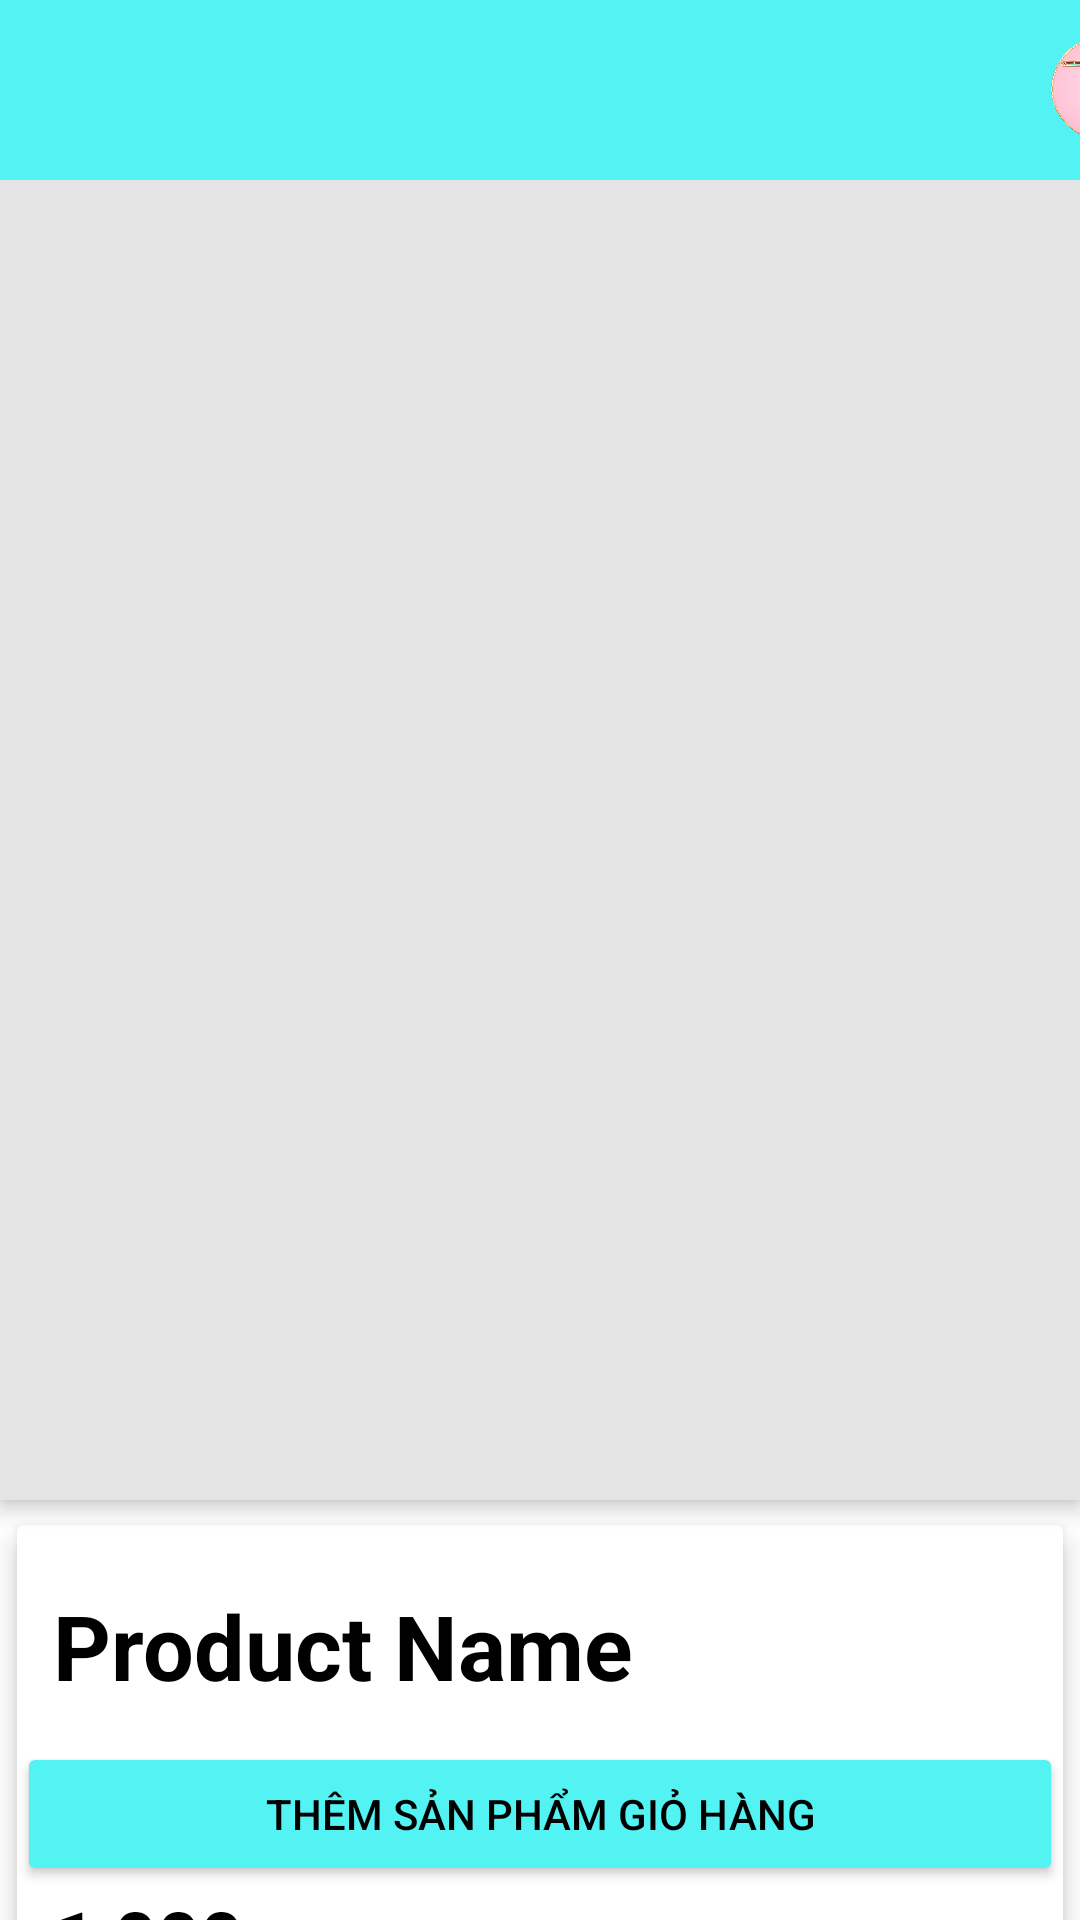

Write the Android layout XML for this screen, with the resource values it uses.
<!-- AndroidManifest.xml: application theme Theme.Editandroid -->
<!-- res/layout/activity_product_detail.xml -->
<?xml version="1.0" encoding="utf-8"?>
<androidx.coordinatorlayout.widget.CoordinatorLayout xmlns:android="http://schemas.android.com/apk/res/android"
    xmlns:app="http://schemas.android.com/apk/res-auto"
    xmlns:tools="http://schemas.android.com/tools"
    android:layout_width="match_parent"
    android:layout_height="match_parent"
    tools:context=".Product_detail_activity">

    <com.google.android.material.appbar.AppBarLayout
        android:id="@+id/app_bar_layout"
        android:layout_width="match_parent"
        android:layout_height="wrap_content"

        android:fitsSystemWindows="true">

            <com.google.android.material.appbar.CollapsingToolbarLayout
                android:id="@+id/collapsing"
                android:layout_width="match_parent"
                android:layout_height="500dp"
                android:fitsSystemWindows="true"
                app:contentScrim="#0e0d0e"
                app:expandedTitleTextAppearance="@android:color/transparent"
                app:layout_scrollFlags="scroll">

                <ImageView
                    android:id="@+id/img_product"
                    android:layout_width="match_parent"
                    android:layout_height="match_parent"
                    android:background="#E4E4E4"
                    android:contentDescription="null"
                    app:layout_collapseMode="parallax" />

                <RelativeLayout
                    android:layout_width="wrap_content"
                    android:layout_height="wrap_content">

                    <Toolbar
                        android:id="@+id/toolbar"
                        android:layout_width="match_parent"
                        android:layout_height="60dp"
                        android:background="@color/bg_screen4"
                        app:layout_collapseMode="parallax"
                        tools:ignore="NewApi">

                        <ImageView
                            android:id="@+id/showCart"
                            android:layout_width="35dp"
                            android:layout_height="35dp"
                            android:layout_marginLeft="350dp"
                            android:backgroundTint="@color/bg_screen1"
                            android:src="@drawable/cart">

                        </ImageView>
                    </Toolbar>

                    <ImageView
                        android:id="@+id/arrow_back"
                        android:layout_width="wrap_content"
                        android:layout_height="59dp"
                        android:foregroundGravity="center"
                        android:src="@drawable/ic_arrow_back"
                        tools:ignore="InvalidId" />
                </RelativeLayout>
            </com.google.android.material.appbar.CollapsingToolbarLayout>


    </com.google.android.material.appbar.AppBarLayout>

    
    
    
    
    
    
    
    
    
    
    

    <androidx.core.widget.NestedScrollView
        android:id="@+id/nestedScrollView"
        android:clipToPadding="false"
        android:layout_width="match_parent"
        android:layout_height="match_parent"
        app:layout_behavior="@string/appbar_scrolling_view_behavior">
        <LinearLayout
            android:orientation="vertical"
            android:layout_width="match_parent"
            android:layout_height="wrap_content">
            <androidx.cardview.widget.CardView
                android:layout_width="match_parent"
                android:layout_height="wrap_content"
                app:cardElevation="5dp"
                app:cardUseCompatPadding="true">
                <LinearLayout
                    android:orientation="vertical"
                    android:layout_width="match_parent"
                    android:layout_height="wrap_content">
                    <TextView
                        android:id="@+id/product_name"
                        android:layout_marginTop="8dp"
                        android:padding="12dp"
                        android:text="Product Name"
                        android:textColor="@android:color/black"
                        android:textSize="30sp"
                        android:textStyle="bold"
                        android:layout_width="wrap_content"
                        android:layout_height="wrap_content"/>

                    <Button
                        android:id="@+id/btnthemvaogiohang"
                        android:layout_width="match_parent"
                        android:layout_height="match_parent"
                        android:backgroundTint="@color/bg_screen4"
                        android:textColor="@color/black"
                        android:text="Thêm sản phẩm giỏ hàng">

                    </Button>
                    <LinearLayout
                        android:id="@+id/layout_price"
                        android:orientation="horizontal"
                        android:layout_width="match_parent"
                        android:layout_height="wrap_content">


                        <TextView
                            android:id="@+id/product_price"
                            android:text="1,000"
                            android:textColor="@android:color/black"
                            android:textSize="25dp"
                            android:textStyle="bold"
                            android:layout_marginLeft="12dp"
                            android:layout_width="100dp"
                            android:layout_weight="9"
                            android:layout_height="wrap_content"/>
                    </LinearLayout>
                    <LinearLayout
                        android:layout_marginLeft="12dp"
                        android:layout_width="130dp"
                        android:layout_height="40dp"
                        android:orientation="horizontal"
                        android:background="@android:color/white">

                        <Button
                            android:id="@+id/decrement"
                            android:layout_width="30dp"
                            android:layout_height="match_parent"
                            android:background="@null"
                            android:backgroundTint="#E4E0E0"
                            android:padding="0dp"
                            android:text="-"
                            android:textColor="@android:color/black"
                            android:textSize="25dp" />

                        <TextView
                            android:layout_width="70dp"
                            android:background="@android:color/white"
                            android:layout_height="match_parent"
                            android:text="1"
                            android:textColor="@android:color/black"
                            android:inputType="number"
                            android:id="@+id/display"
                            android:gravity="center"
                            />

                        <Button
                            android:id="@+id/increment"
                            android:layout_width="30dp"
                            android:layout_height="match_parent"
                            android:background="@null"
                            android:backgroundTint="#FFE4E0E0"
                            android:padding="0dp"
                            android:text="+"
                            android:textColor="@android:color/black"
                            android:textSize="25sp" />
                    </LinearLayout>
                    <RatingBar
                        android:layout_marginLeft="50dp"
                        android:layout_marginBottom="20dp"
                        android:numStars="5"
                        android:layout_marginTop="20dp"
                        android:layout_height="wrap_content"
                        android:layout_width="wrap_content"
                        android:id="@+id/ratingBar21"
                        android:scaleX="2"
                        android:scaleY="2"
                        android:rating="3.5"
                        style="?android:attr/ratingBarStyleSmall"
                        android:stepSize="0.1" />

                </LinearLayout>
            </androidx.cardview.widget.CardView>
            <androidx.cardview.widget.CardView
                app:cardElevation="5dp"
                app:cardUseCompatPadding="true"
                android:layout_width="match_parent"
                android:layout_height="wrap_content">
                <TextView
                    android:id="@+id/product_description"
                    android:layout_marginTop="12dp"
                    android:lineSpacingMultiplier="1.5"
                    android:padding="12dp"
                    android:text="Description"
                    android:textColor="@android:color/black"
                    android:textSize="25sp"
                    android:layout_width="wrap_content"
                    android:layout_height="wrap_content"/>

            </androidx.cardview.widget.CardView>
        </LinearLayout>
    </androidx.core.widget.NestedScrollView>

</androidx.coordinatorlayout.widget.CoordinatorLayout>
<!-- resources referenced by this layout -->
<resources>
  <color name="bg_screen1">#E1FFA6DB</color>
  <color name="bg_screen4">#53F3F3</color>
  <color name="black">#FF000000</color>
  <!-- drawable cart: png bitmap (drawable-hdpi, 942750 bytes) -->
  <style name="Theme.Editandroid" parent="Theme.MaterialComponents.DayNight.NoActionBar">
          
          <item name="colorPrimary">@color/purple_500</item>
          <item name="colorPrimaryVariant">@color/purple_700</item>
          <item name="colorOnPrimary">@color/white</item>
          
          <item name="colorSecondary">@color/teal_200</item>
          <item name="colorSecondaryVariant">@color/teal_700</item>
          <item name="colorOnSecondary">@color/black</item>
          
          <item name="android:statusBarColor" tools:targetApi="l">?attr/colorPrimaryVariant</item>
          
      </style>
  <color name="purple_500">#FF6200EE</color>
  <color name="purple_700">#FF3700B3</color>
  <color name="white">#FFFFFFFF</color>
  <color name="teal_200">#FF03DAC5</color>
  <color name="teal_700">#FF018786</color>
</resources>
